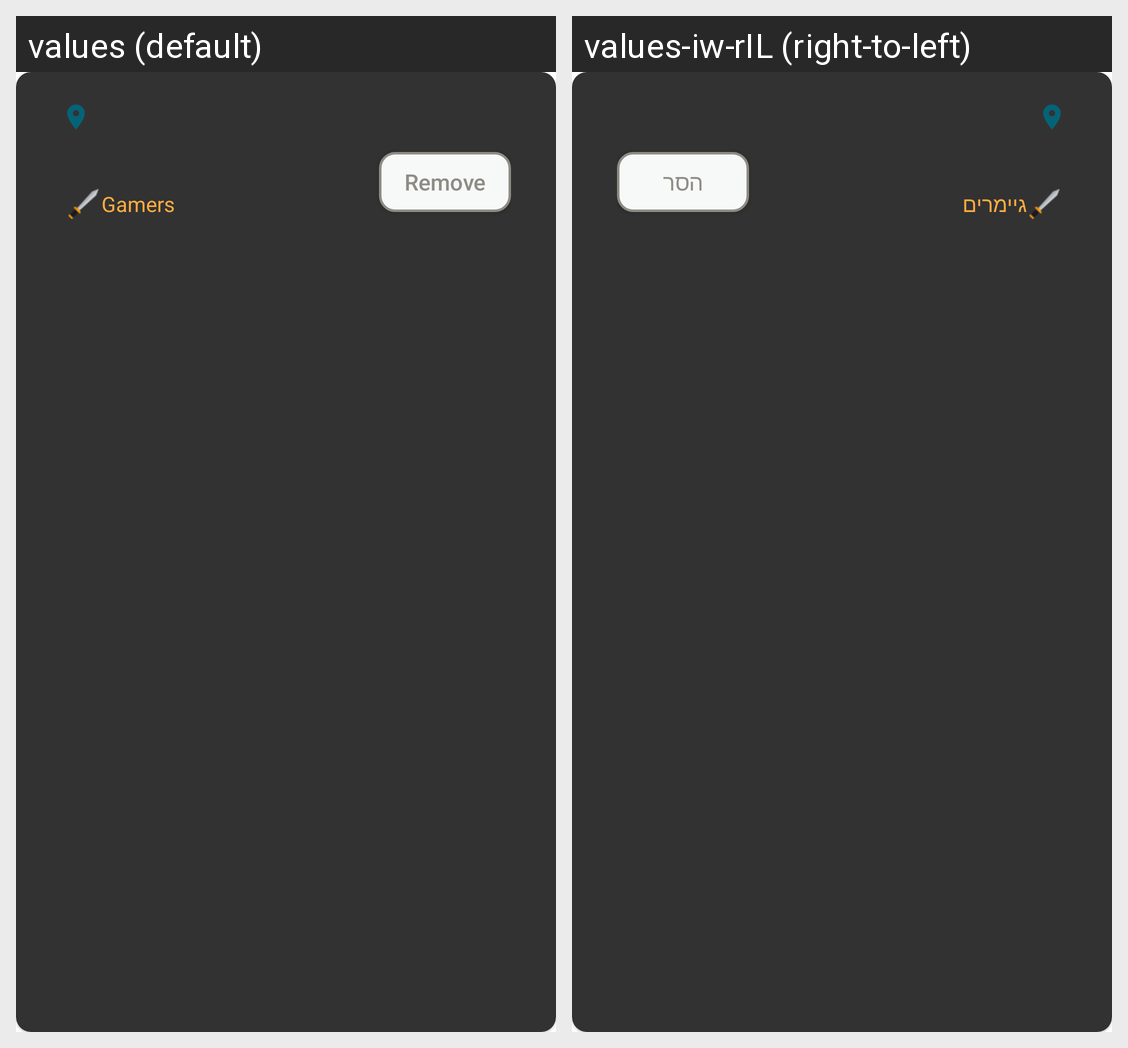

For this localized Android screen grid, give each drawn string resource with its value in every locale shown.
Android screen res/layout/upcoming_cell.xml rendered under 2 locales, left to right: values (default), values-iw-rIL (right-to-left). Device: Nexus 5 (rendered at 1080×1920; each locale shown at half size, 540×960, under a caption strip naming it); theme Theme.GamersArc.
Strings drawn on this screen, with the default value and each locale's value (text and hints the layout hard-codes, and strings that could not be matched under every locale, appear in the picture but are not listed):

gamers
  values: Gamers
  values-iw-rIL: גיימרים

remove
  values: Remove
  values-iw-rIL: הסר
